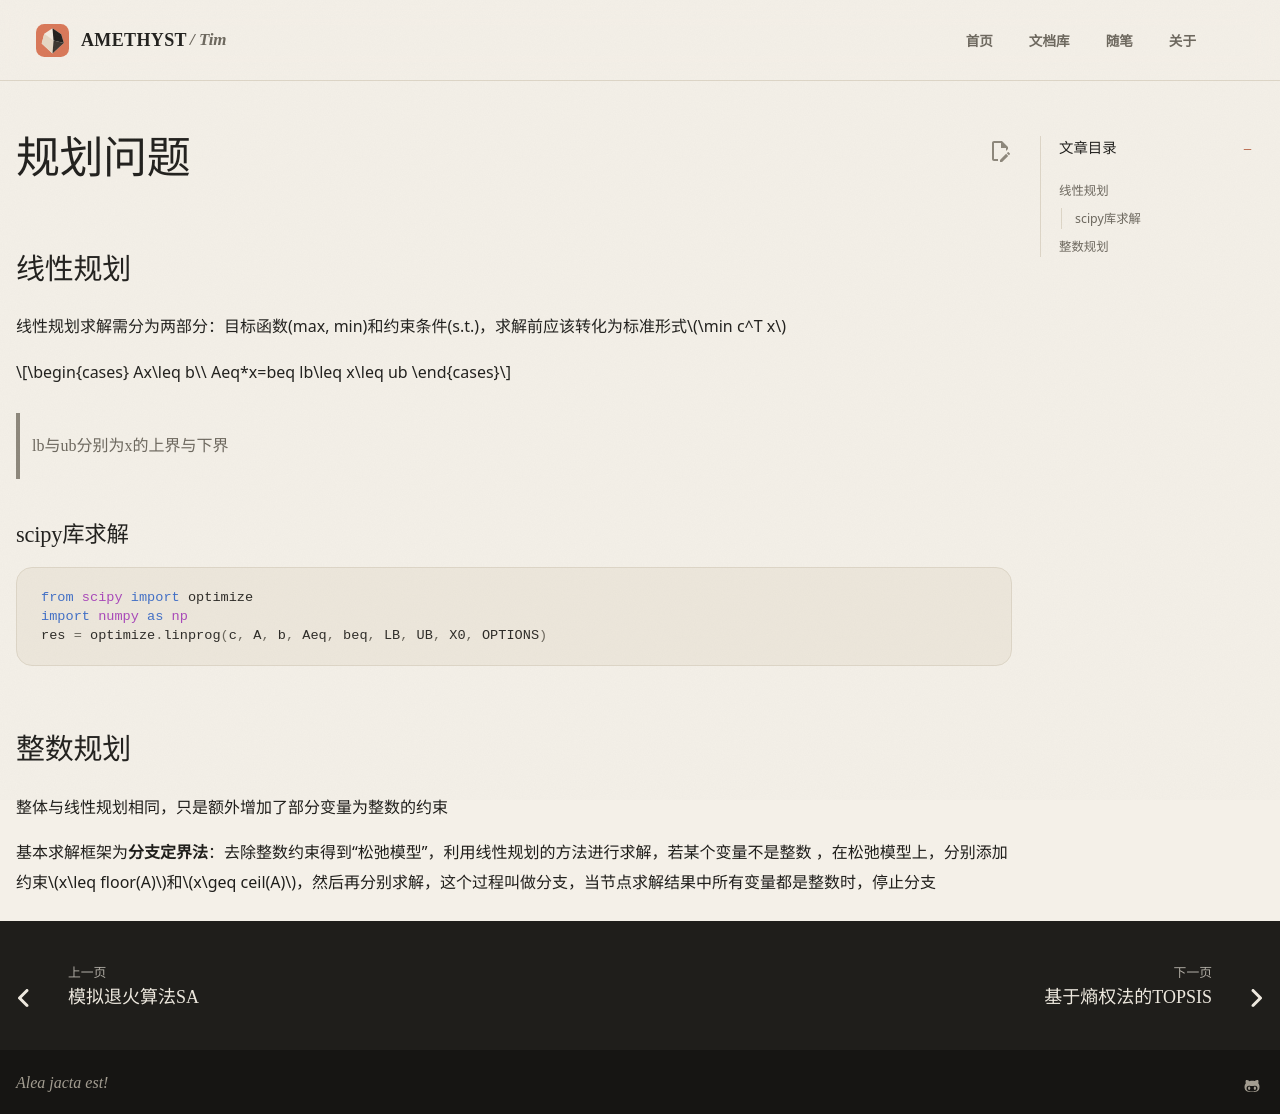

repository: AmethystTim/AmethystTim.github.io · page: 比赛/数学建模/相关基础/规划问题/index.html · generator: mkdocs

## 线性规划

线性规划求解需分为两部分：目标函数(max, min)和约束条件(s.t.)，求解前应该转化为标准形式$\min c^T x$

$$\begin{cases}
    Ax\leq b\\
    Aeq*x=beq
    lb\leq x\leq ub
\end{cases}$$

> lb与ub分别为x的上界与下界

### scipy库求解

```python
from scipy import optimize
import numpy as np
res = optimize.linprog(c, A, b, Aeq, beq, LB, UB, X0, OPTIONS)
```

## 整数规划

整体与线性规划相同，只是额外增加了部分变量为整数的约束

基本求解框架为**分支定界法**：去除整数约束得到“松弛模型”，利用线性规划的方法进行求解，若某个变量不是整数 ，在松弛模型上，分别添加约束$x\leq floor(A)$和$x\geq ceil(A)$，然后再分别求解，这个过程叫做分支，当节点求解结果中所有变量都是整数时，停止分支
